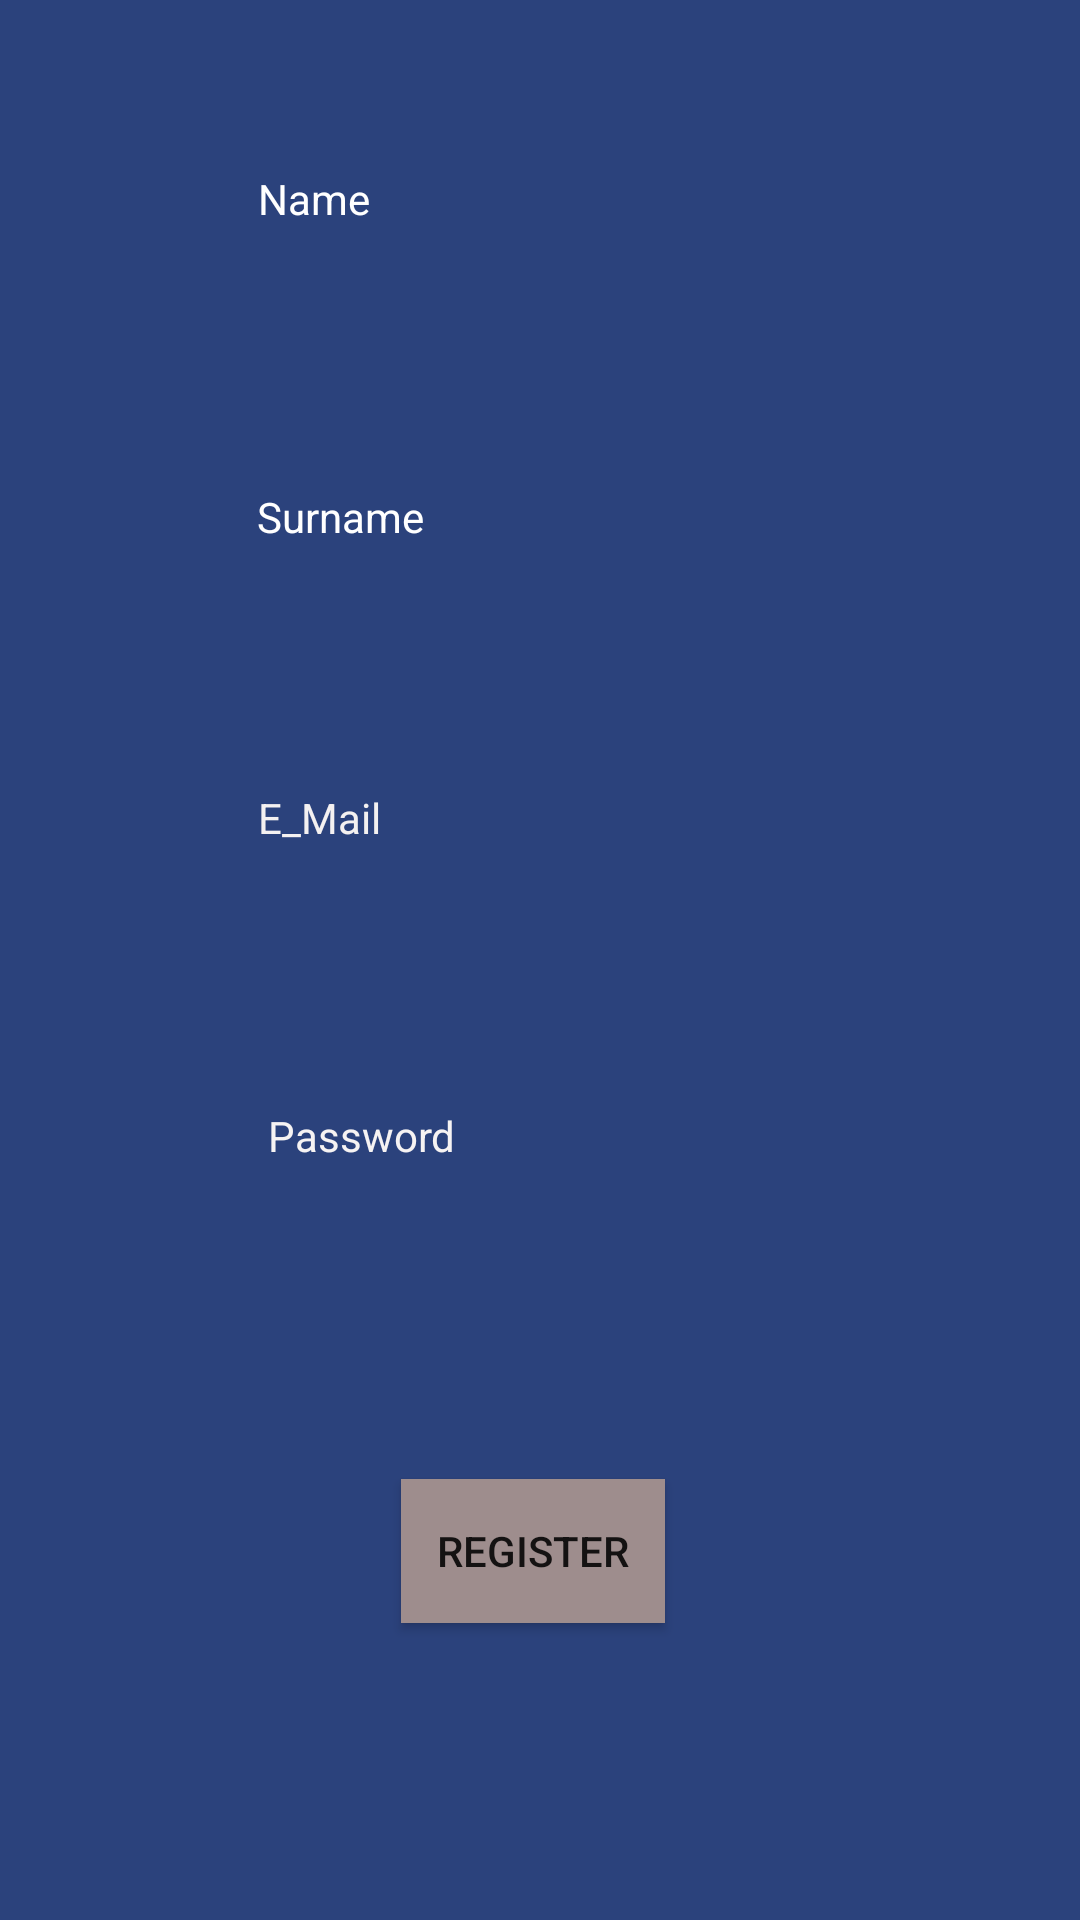

Reconstruct the res/layout file that produces this screen, plus the resources it refers to.
<!-- AndroidManifest.xml: application theme Theme.Termprojectcheckmate -->
<!-- res/layout/activity_register.xml -->
<?xml version="1.0" encoding="utf-8"?>
<androidx.constraintlayout.widget.ConstraintLayout xmlns:android="http://schemas.android.com/apk/res/android"
    xmlns:app="http://schemas.android.com/apk/res-auto"
    xmlns:tools="http://schemas.android.com/tools"
    android:layout_width="match_parent"
    android:layout_height="match_parent"
    android:background="#2B427C"
    tools:context=".RegisterActivity">

    <EditText
        android:id="@+id/inputPassword"
        android:layout_width="wrap_content"
        android:layout_height="wrap_content"
        android:background="@drawable/common_google_signin_btn_icon_dark_normal_background"
        android:ems="10"
        android:inputType="textPassword"
        app:layout_constraintBottom_toBottomOf="parent"
        app:layout_constraintEnd_toEndOf="parent"
        app:layout_constraintHorizontal_bias="0.497"
        app:layout_constraintStart_toStartOf="parent"
        app:layout_constraintTop_toTopOf="parent"
        app:layout_constraintVertical_bias="0.701" />

    <EditText
        android:id="@+id/inputMail"
        android:layout_width="wrap_content"
        android:layout_height="wrap_content"
        android:background="@drawable/common_google_signin_btn_icon_dark_normal_background"
        android:ems="10"
        android:inputType="textEmailAddress"
        app:layout_constraintBottom_toBottomOf="parent"
        app:layout_constraintEnd_toEndOf="parent"
        app:layout_constraintStart_toStartOf="parent"
        app:layout_constraintTop_toTopOf="parent" />

    <EditText
        android:id="@+id/inputName"
        android:layout_width="wrap_content"
        android:layout_height="wrap_content"
        android:background="@drawable/common_google_signin_btn_icon_light_normal_background"
        android:ems="10"
        android:inputType="textPersonName"
        app:layout_constraintBottom_toBottomOf="parent"
        app:layout_constraintEnd_toEndOf="parent"
        app:layout_constraintHorizontal_bias="0.497"
        app:layout_constraintStart_toStartOf="parent"
        app:layout_constraintTop_toTopOf="parent"
        app:layout_constraintVertical_bias="0.161" />

    <EditText
        android:id="@+id/inputSurname"
        android:layout_width="wrap_content"
        android:layout_height="wrap_content"
        android:background="@drawable/common_google_signin_btn_icon_light_normal_background"
        android:ems="10"
        android:inputType="textPersonName"
        app:layout_constraintBottom_toBottomOf="parent"
        app:layout_constraintEnd_toEndOf="parent"
        app:layout_constraintHorizontal_bias="0.497"
        app:layout_constraintStart_toStartOf="parent"
        app:layout_constraintTop_toTopOf="parent"
        app:layout_constraintVertical_bias="0.336" />

    <TextView
        android:id="@+id/textView5"
        android:layout_width="wrap_content"
        android:layout_height="wrap_content"
        android:text="Name"
        android:textColor="@color/white"
        app:layout_constraintBottom_toBottomOf="parent"
        app:layout_constraintEnd_toEndOf="parent"
        app:layout_constraintHorizontal_bias="0.267"
        app:layout_constraintStart_toStartOf="parent"
        app:layout_constraintTop_toTopOf="parent"
        app:layout_constraintVertical_bias="0.091" />

    <TextView
        android:id="@+id/textView3"
        android:layout_width="wrap_content"
        android:layout_height="wrap_content"
        android:text="Surname"
        android:textColor="#FFFFFF"
        app:layout_constraintBottom_toBottomOf="parent"
        app:layout_constraintEnd_toEndOf="parent"
        app:layout_constraintHorizontal_bias="0.281"
        app:layout_constraintStart_toStartOf="parent"
        app:layout_constraintTop_toTopOf="parent"
        app:layout_constraintVertical_bias="0.262" />

    <TextView
        android:id="@+id/textView4"
        android:layout_width="50dp"
        android:layout_height="18dp"
        android:text="E_Mail"
        android:textColor="#F4F1F1"
        app:layout_constraintBottom_toBottomOf="parent"
        app:layout_constraintEnd_toEndOf="parent"
        app:layout_constraintHorizontal_bias="0.277"
        app:layout_constraintStart_toStartOf="parent"
        app:layout_constraintTop_toTopOf="parent"
        app:layout_constraintVertical_bias="0.423" />

    <TextView
        android:id="@+id/textView6"
        android:layout_width="wrap_content"
        android:layout_height="wrap_content"
        android:text="Password"
        android:textColor="#F6F3F3"
        app:layout_constraintBottom_toBottomOf="parent"
        app:layout_constraintEnd_toEndOf="parent"
        app:layout_constraintHorizontal_bias="0.3"
        app:layout_constraintStart_toStartOf="parent"
        app:layout_constraintTop_toTopOf="parent"
        app:layout_constraintVertical_bias="0.594" />

    <Button
        android:id="@+id/button2"
        android:layout_width="wrap_content"
        android:layout_height="wrap_content"
        android:background="#9E8D8D"
        android:onClick="onClickButton"
        android:text="Register"
        app:layout_constraintBottom_toBottomOf="parent"
        app:layout_constraintEnd_toEndOf="parent"
        app:layout_constraintHorizontal_bias="0.491"
        app:layout_constraintStart_toStartOf="parent"
        app:layout_constraintTop_toTopOf="parent"
        app:layout_constraintVertical_bias="0.833" />

</androidx.constraintlayout.widget.ConstraintLayout>
<!-- resources referenced by this layout -->
<resources>
  <style name="Theme.Termprojectcheckmate" parent="Theme.MaterialComponents.DayNight.DarkActionBar">
          
          <item name="colorPrimary">@color/purple_500</item>
          <item name="colorPrimaryVariant">@color/purple_700</item>
          <item name="colorOnPrimary">@color/white</item>
          
          <item name="colorSecondary">@color/teal_200</item>
          <item name="colorSecondaryVariant">@color/teal_700</item>
          <item name="colorOnSecondary">@color/black</item>
          
          <item name="android:statusBarColor" tools:targetApi="l">?attr/colorPrimaryVariant</item>
          
      </style>
  <!-- not gathered from this repository: default colours our renderer supplied (Android Studio template values) -->
  <color name="purple_500">#FF6200EE</color>
  <color name="purple_700">#FF3700B3</color>
  <color name="teal_200">#FF03DAC5</color>
  <color name="teal_700">#FF018786</color>
  <color name="black">#FF000000</color>
  <color name="white">#FFFFFFFF</color>
</resources>
